Dataset: NN_Dataset (GitHub, Lastopia/COMP9517-Arcadia). Classes: ants, bees, beetles, caterpillars, earthworms, earwigs, grasshoppers, moths, slugs, snails, wasps, weevils.

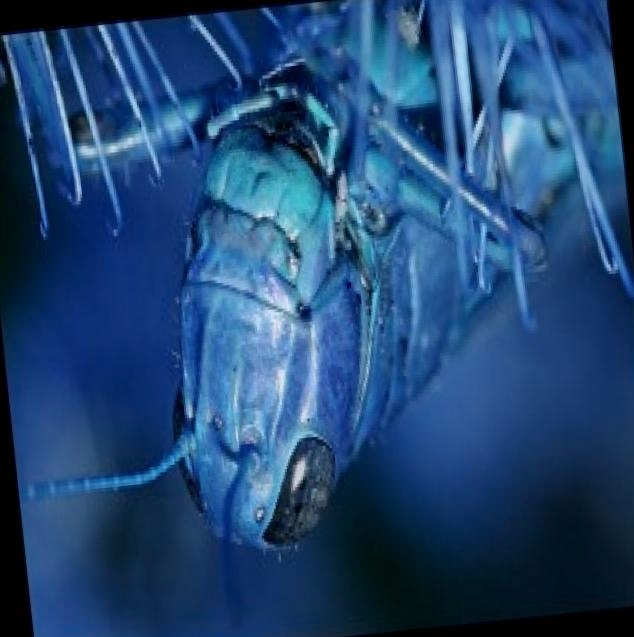
Label: grasshoppers

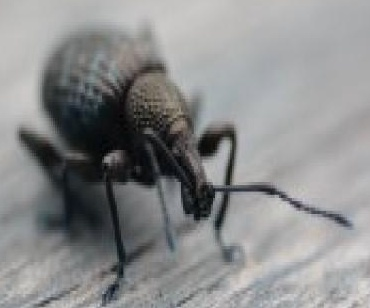
Label: weevils

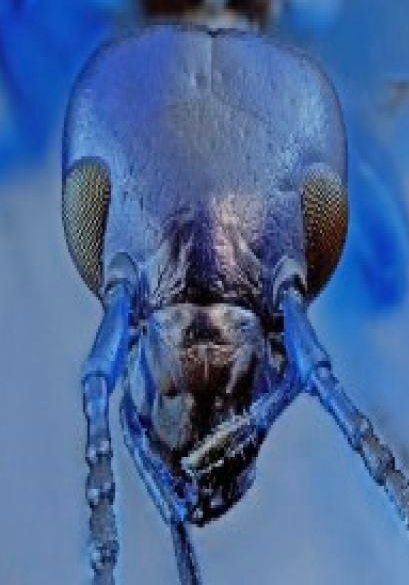
Label: earwigs

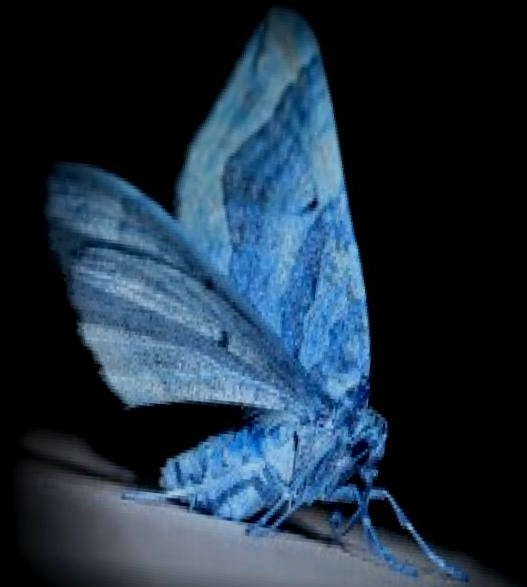
Label: moths

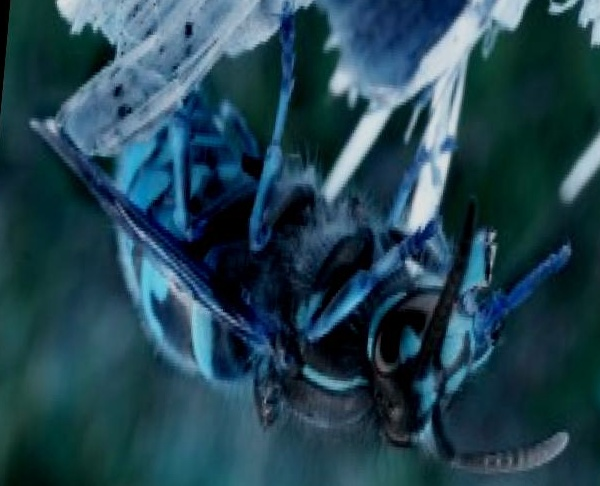
Label: wasps

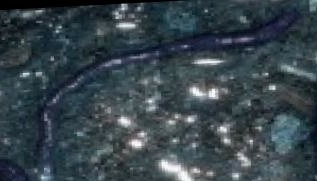
Label: earthworms
